Image classification data set "dataset" (bondi7/sargassum-image-detection on GitHub). Class labels (8): coast, coast_sky, coastline, dead_sargassum, death_sargassum, sargassum, sky, water.

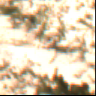
Label: coast

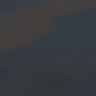
Label: sargassum

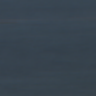
Label: water

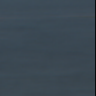
Label: water

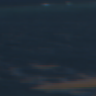
Label: sargassum

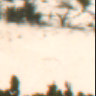
Label: coast_sky
